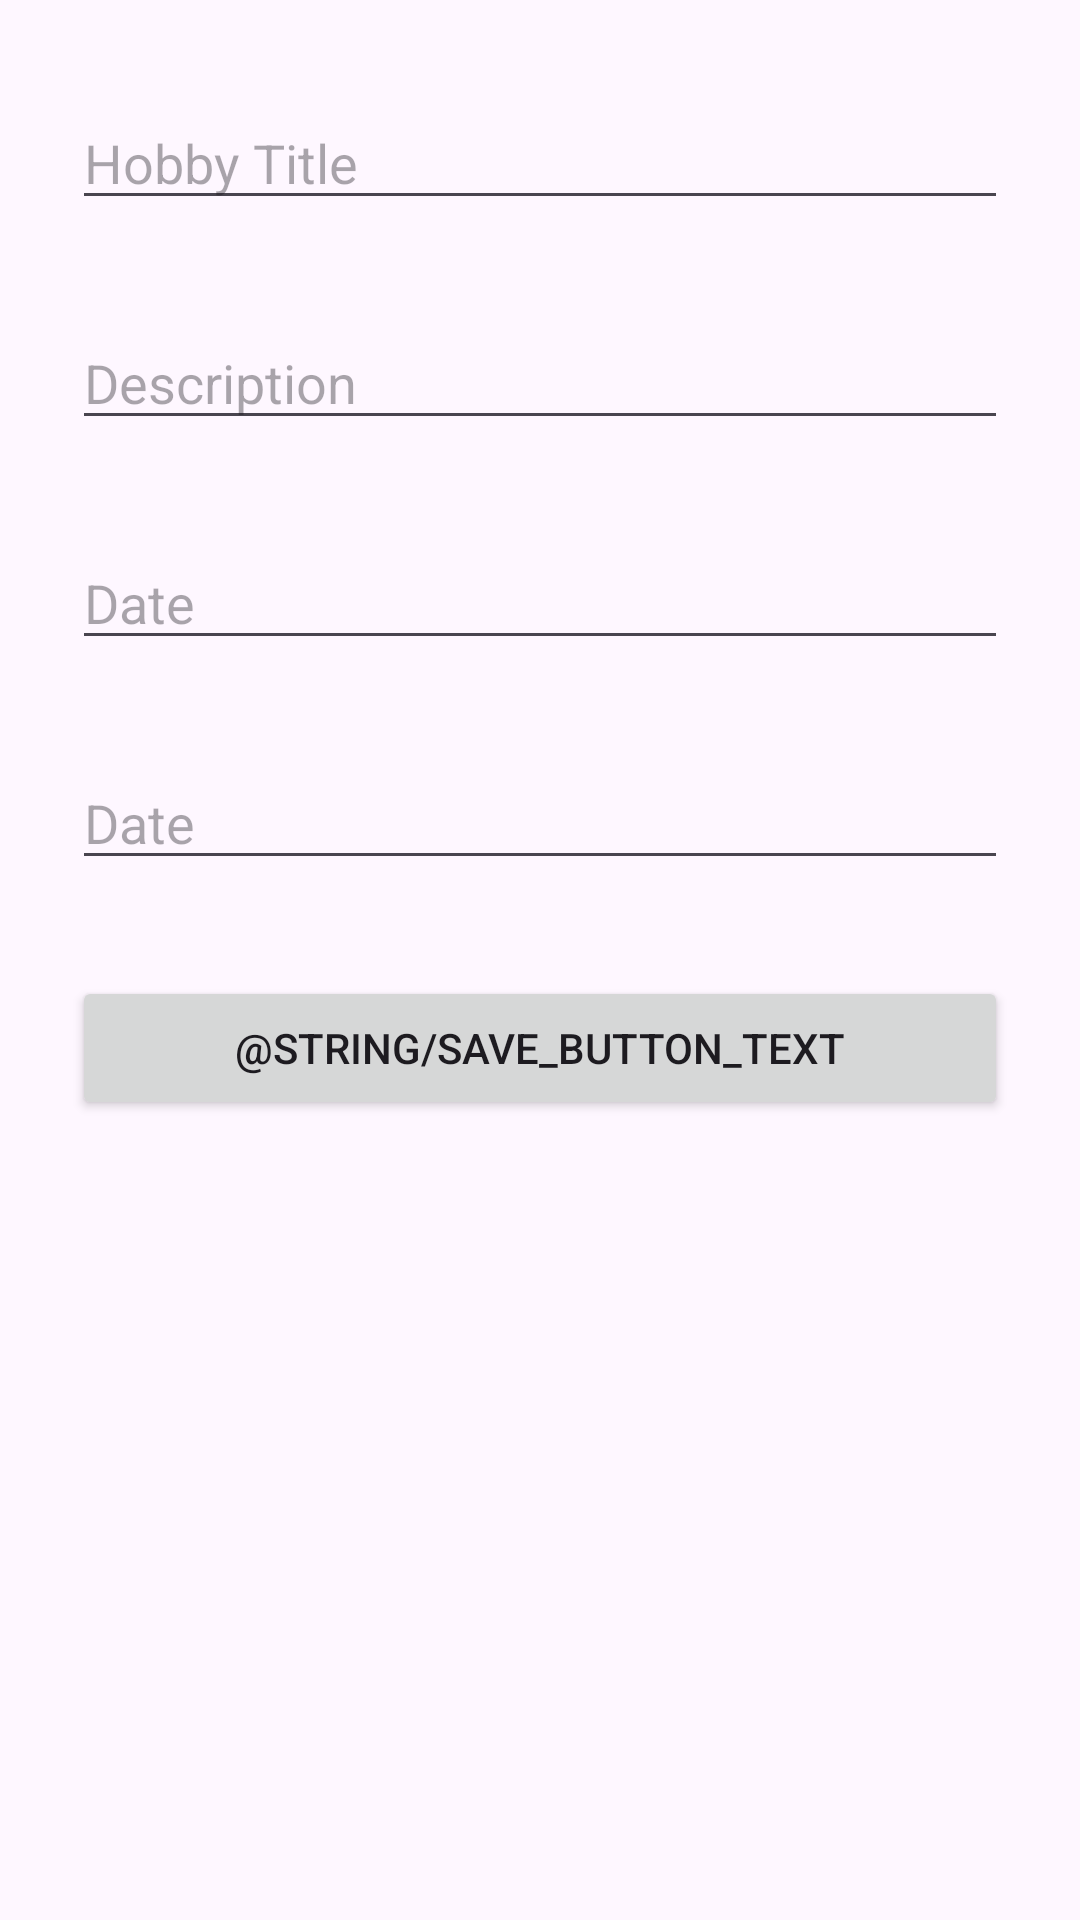

This screen was rendered from an Android layout file. Write that file and the resources it references.
<!-- AndroidManifest.xml: application theme Theme.HobbyTracker -->
<!-- res/layout/fragment_hobby_add.xml -->
<?xml version="1.0" encoding="utf-8"?>
<layout xmlns:android="http://schemas.android.com/apk/res/android"
    xmlns:app="http://schemas.android.com/apk/res-auto"
    xmlns:tools="http://schemas.android.com/tools">

    <data>

    </data>

    <androidx.constraintlayout.widget.ConstraintLayout
        android:layout_width="match_parent"
        android:layout_height="match_parent"
        tools:context=".ui.hobby_add.HobbyAddFragment">


        <EditText
            android:id="@+id/hobbyTitleET"
            android:layout_width="match_parent"
            android:layout_height="wrap_content"
            android:layout_marginHorizontal="24dp"
            android:layout_marginTop="32dp"
            android:hint="Hobby Title"
            android:inputType="text"
            app:layout_constraintEnd_toEndOf="parent"
            app:layout_constraintStart_toStartOf="parent"
            app:layout_constraintTop_toTopOf="parent" />

        <EditText
            android:id="@+id/hobbyDescriptionET"
            android:layout_width="match_parent"
            android:layout_height="wrap_content"
            android:layout_marginHorizontal="24dp"
            android:layout_marginTop="32dp"
            android:hint="Description"
            android:inputType="text"

            app:layout_constraintEnd_toEndOf="parent"
            app:layout_constraintStart_toStartOf="parent"
            app:layout_constraintTop_toBottomOf="@+id/hobbyTitleET" />

        <EditText
            android:id="@+id/hobbyDateET"
            android:layout_width="match_parent"
            android:layout_height="wrap_content"
            android:layout_marginHorizontal="24dp"
            android:layout_marginTop="32dp"
            android:hint="Date"
            android:inputType="text"
            app:layout_constraintEnd_toEndOf="parent"
            app:layout_constraintStart_toStartOf="parent"
            app:layout_constraintTop_toBottomOf="@+id/hobbyDescriptionET" />

        <Button
            android:id="@+id/hobbySaveButton"
            android:layout_width="match_parent"
            android:layout_height="wrap_content"
            android:layout_marginHorizontal="24dp"
            android:layout_marginTop="32dp"
            android:text="@string/save_button_text"
            app:layout_constraintEnd_toEndOf="parent"
            app:layout_constraintStart_toStartOf="parent"
            app:layout_constraintTop_toBottomOf="@+id/hobbyTimeET" />

        <EditText
            android:id="@+id/hobbyTimeET"
            android:layout_width="match_parent"
            android:layout_height="wrap_content"
            android:layout_marginHorizontal="24dp"
            android:layout_marginTop="32dp"
            android:hint="Date"
            android:inputType="text"
            app:layout_constraintEnd_toEndOf="parent"
            app:layout_constraintStart_toStartOf="parent"
            app:layout_constraintTop_toBottomOf="@+id/hobbyDateET" />

    </androidx.constraintlayout.widget.ConstraintLayout>
</layout>
<!-- resources referenced by this layout -->
<resources>
  <style name="Theme.HobbyTracker" parent="Base.Theme.HobbyTracker" />
  <style name="Base.Theme.HobbyTracker" parent="Theme.Material3.DayNight.NoActionBar">
          
          
      </style>
</resources>
